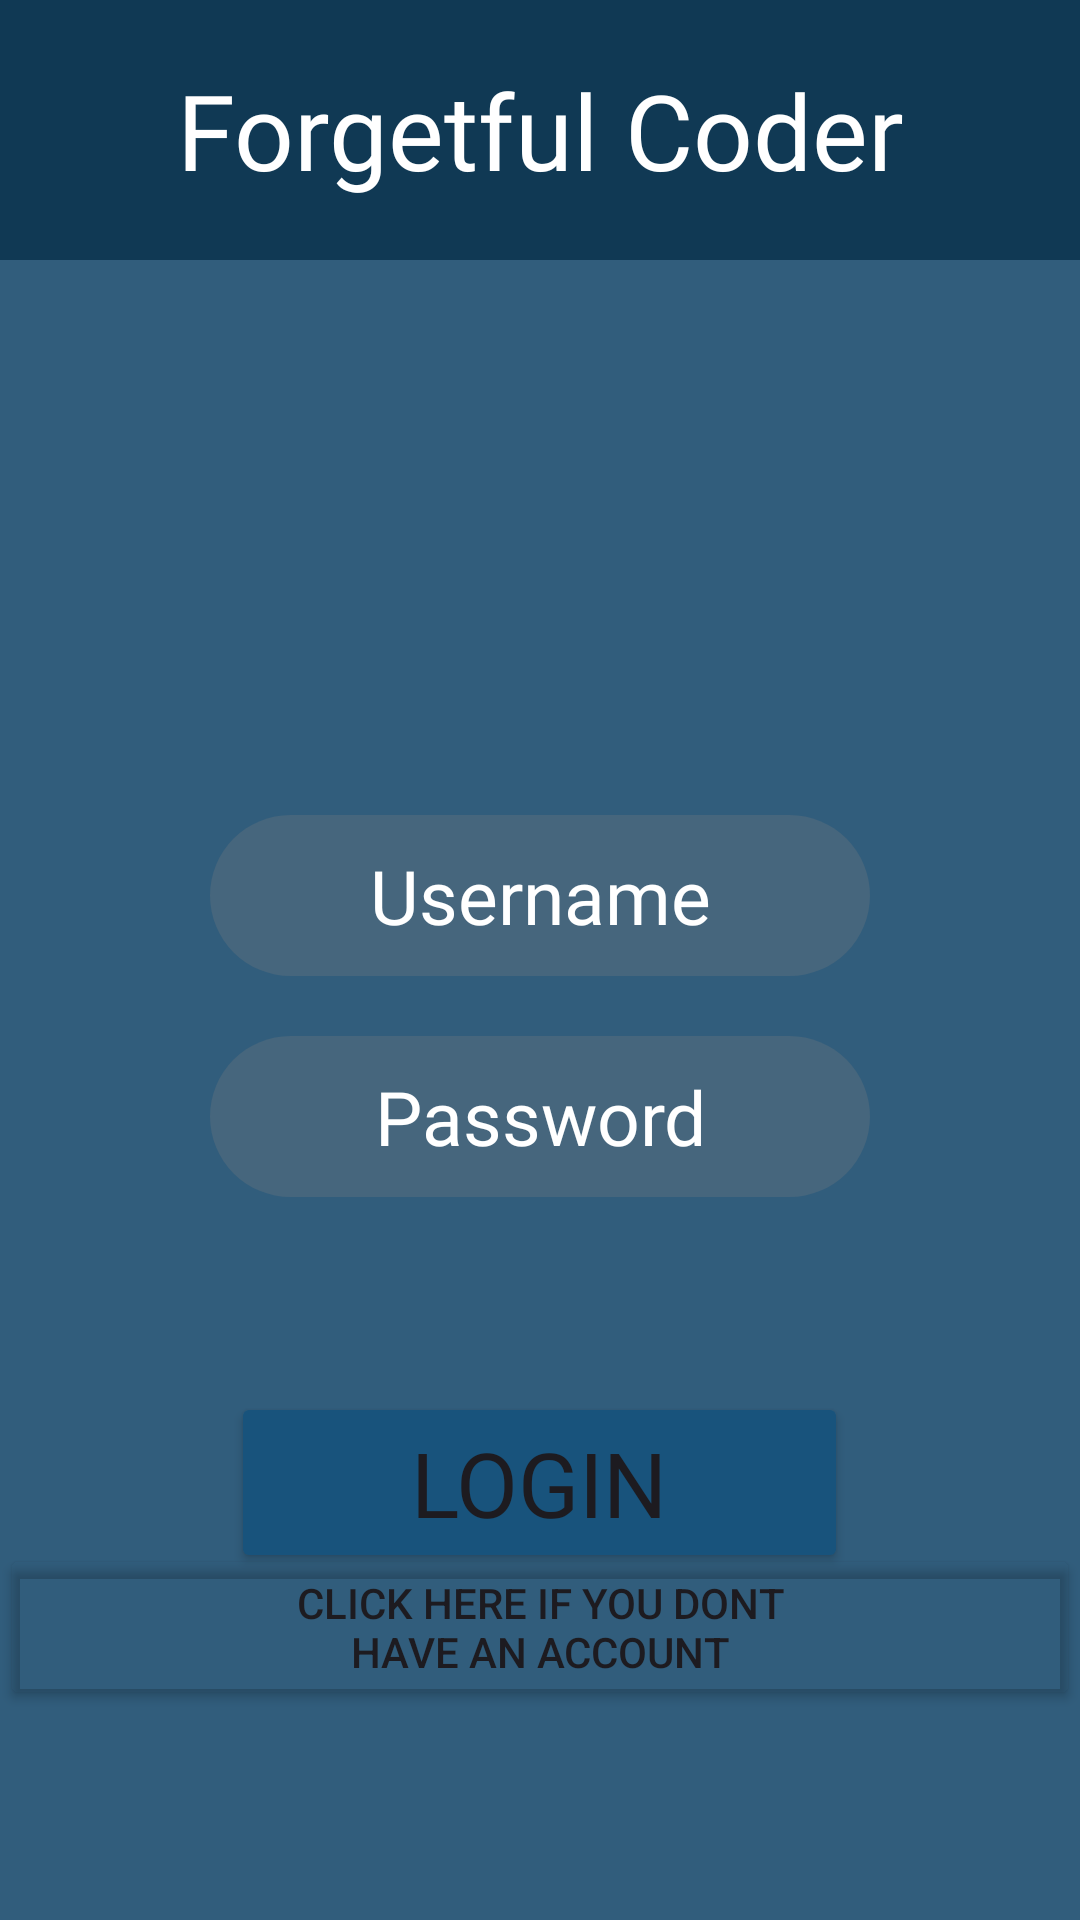

Reconstruct the res/layout file that produces this screen, plus the resources it refers to.
<!-- AndroidManifest.xml: application theme Theme.ForgetfulCoder -->
<!-- res/layout/activity_login.xml -->
<?xml version="1.0" encoding="utf-8"?>
<RelativeLayout xmlns:android="http://schemas.android.com/apk/res/android"
    xmlns:app="http://schemas.android.com/apk/res-auto"
    xmlns:tools="http://schemas.android.com/tools"
    android:layout_width="match_parent"
    android:layout_height="match_parent"
    tools:context=".Register"
    android:background="@color/background">

    <TextView
        android:id="@+id/navBarFill"
        android:layout_above="@+id/usernameLog"
        android:background="@color/topbar"
        android:backgroundTint="@color/topbar"
        android:layout_width="match_parent"
        android:layout_height="wrap_content"
        android:layout_alignParentTop="true"/>

    <View
        android:id="@+id/centerShim"
        android:layout_height="match_parent"
        android:layout_width="0dp"
        android:visibility="invisible"
        android:layout_centerHorizontal="true"/>

    <TextView
        android:id="@+id/headcat"
        android:text="@string/forgetful_coder"
        android:fontFamily="@font/franklingothicheavy"
        android:textSize="35dp"
        android:background="@color/topbar"
        android:textColor="@color/white"
        android:padding="20dp"
        android:textAlignment="center"
        android:layout_width="match_parent"
        android:layout_height="wrap_content"
        />


    <EditText
        android:id="@+id/usernameLog"
        android:hint="@string/username"
        android:textColorHint="@color/white"
        android:textColor="@color/white"
        android:layout_below="@+id/headcat"
        android:background="@drawable/username_button_border"
        android:layout_width="match_parent"
        android:layout_height="wrap_content"
        android:textAlignment="center"
        android:layout_centerHorizontal="true"
        android:layout_marginTop="180dp"
        android:fontFamily="@font/franklingothicheavy"
        android:textSize="25dp"
        android:paddingVertical="15dp"
        android:layout_marginHorizontal="70dp"
        />


    <EditText
        android:id="@+id/passwordLog"
        android:hint="@string/password"
        android:textColor="@color/white"
        android:textColorHint="@color/white"
        android:layout_below="@+id/usernameLog"
        android:background="@drawable/username_button_border"
        android:layout_width="match_parent"
        android:layout_height="wrap_content"
        android:textAlignment="center"
        android:layout_centerHorizontal="true"
        android:fontFamily="@font/franklingothicheavy"
        android:textSize="25dp"
        android:layout_marginTop="10dp"
        android:paddingVertical="15dp"
        android:layout_marginHorizontal="70dp"
        />


    <Button
        android:id="@+id/loginButton"
        android:layout_below="@+id/passwordLog"
        android:layout_marginTop="60dp"
        android:text="@string/login"
        android:fontFamily="@font/franklingothicheavy"
        android:textSize="30dp"
        android:textAlignment="center"
        android:layout_centerHorizontal="true"
        android:layout_width="wrap_content"
        android:layout_height="wrap_content"
        android:backgroundTint="@color/login_register_button_color"
        android:paddingHorizontal="60dp"/>

    <Button
        android:id="@+id/toRegister"
        android:layout_below="@+id/loginButton"
        android:layout_marginTop="-10dp"
        android:text="@string/toRegister"
        android:textSize="14dp"
        android:textAlignment="center"
        android:layout_centerHorizontal="true"
        android:layout_width="wrap_content"
        android:layout_height="wrap_content"
        android:backgroundTint="@color/transparent"
        android:paddingHorizontal="80dp"/>




</RelativeLayout>
<!-- resources referenced by this layout -->
<resources>
  <color name="background">#315D7C</color>
  <color name="login_register_button_color">#18537C</color>
  <color name="topbar">#103954</color>
  <color name="transparent">@android:color/transparent</color>
  <color name="white">#FFFFFFFF</color>
  <!-- drawable username_button_border (drawable) -->
  <?xml version="1.0" encoding="utf-8"?>
  <layer-list xmlns:android="http://schemas.android.com/apk/res/android">
  
      
      <item android:bottom="5dp" android:top="5dp">
          <shape android:shape="rectangle">
              <solid android:color="@color/login_register_text" />
              <corners android:radius="30dp"/>
          </shape>
      </item>
  </layer-list>
  <string name="forgetful_coder">Forgetful Coder</string>
  <string name="login">Login</string>
  <string name="password">Password</string>
  <string name="toRegister">Click here if you dont have an account</string>
  <string name="username">Username</string>
  <style name="Theme.ForgetfulCoder" parent="Base.Theme.ForgetfulCoder" />
  <color name="login_register_text">#46667D</color>
  <style name="Base.Theme.ForgetfulCoder" parent="Theme.Material3.DayNight.NoActionBar">
          
          
      </style>
</resources>
